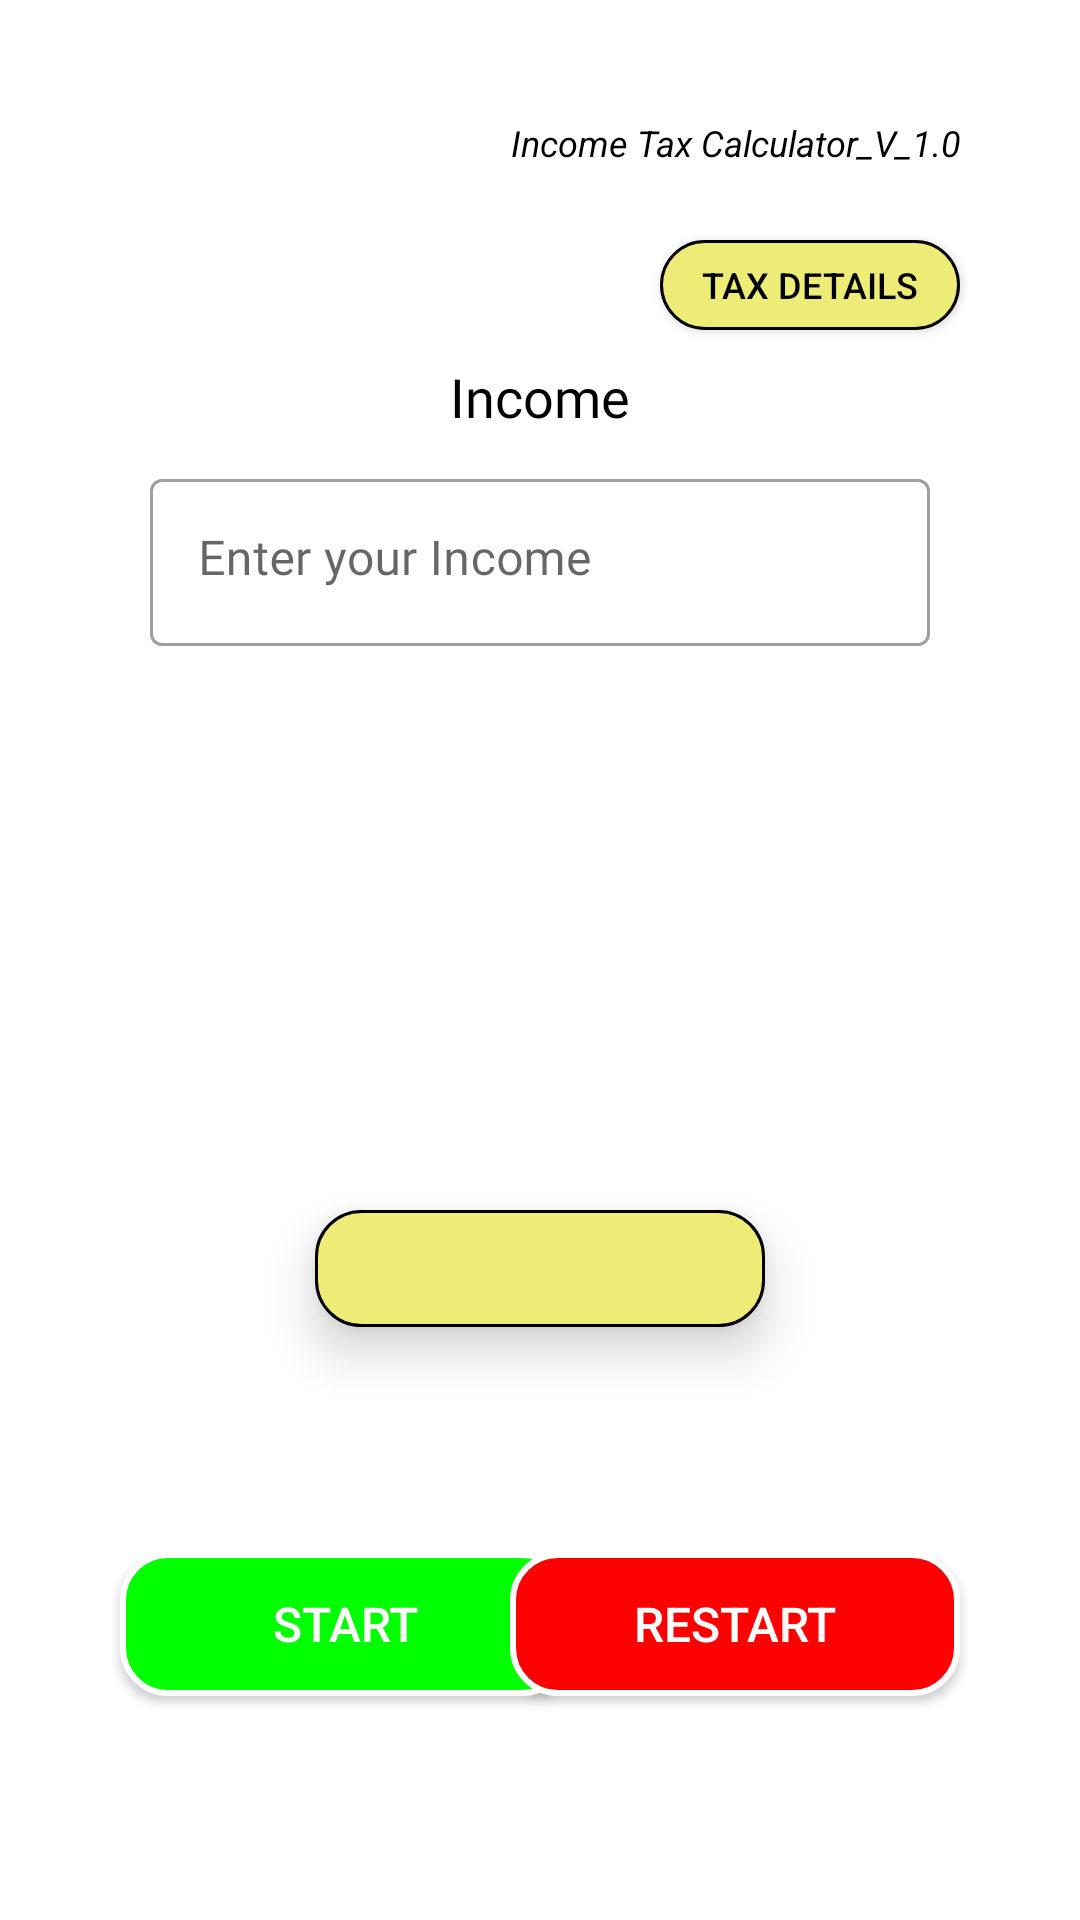

Here is an Android app screen rendered from its layout file. Give the layout XML and the strings, colors and styles it references.
<!-- AndroidManifest.xml: application theme Theme.IncomeTaxCalculator -->
<!-- res/layout/activity_main.xml -->
<?xml version="1.0" encoding="utf-8"?>
<androidx.constraintlayout.widget.ConstraintLayout xmlns:android="http://schemas.android.com/apk/res/android"
    xmlns:app="http://schemas.android.com/apk/res-auto"
    xmlns:tools="http://schemas.android.com/tools"
    android:layout_width="match_parent"
    android:layout_height="match_parent"
    tools:context=".Main_Activity">

    <ImageView
        android:id="@+id/github_link"
        android:layout_width="50dp"
        android:layout_height="50dp"
        android:layout_marginStart="25dp"
        android:layout_marginTop="25dp"
        android:layout_marginEnd="30dp"
        android:src="@drawable/github"
        app:layout_constraintStart_toStartOf="parent"
        app:layout_constraintTop_toTopOf="parent" />

    <TextView
        android:id="@+id/Project_Link"
        android:layout_width="180dp"
        android:layout_height="25dp"
        android:layout_marginStart="30dp"
        android:layout_marginTop="35dp"
        android:layout_marginEnd="25dp"
        android:gravity="center"
        android:padding="2dp"
        android:text="@string/version"
        android:textColor="@color/black"
        android:textSize="12sp"
        android:textStyle="italic"
        app:layout_constraintEnd_toEndOf="parent"
        app:layout_constraintTop_toTopOf="parent" />

    <TextView
        android:id="@+id/Income_TV"
        android:layout_width="wrap_content"
        android:layout_height="wrap_content"
        android:layout_marginTop="120dp"

        android:fontFamily="@font/poppins_regular"
        android:text="@string/Income"
        android:textColor="@color/black"
        android:textSize="18sp"
        app:layout_constraintEnd_toEndOf="parent"
        app:layout_constraintStart_toStartOf="parent"
        app:layout_constraintTop_toTopOf="parent"
        tools:ignore="MissingConstraints" />

    <com.google.android.material.textfield.TextInputLayout
        android:id="@+id/enter_Income_TInputLayout"
        style="@style/Widget.MaterialComponents.TextInputLayout.OutlinedBox"
        android:layout_width="match_parent"
        android:layout_height="wrap_content"
        android:layout_marginStart="50dp"
        android:layout_marginTop="10dp"
        android:layout_marginEnd="50dp"
        android:hint="@string/enter_income"
        app:hintTextColor="#4D000000"
        app:layout_constraintTop_toBottomOf="@id/Income_TV"
        tools:ignore="MissingConstraints">

        <com.google.android.material.textfield.TextInputEditText
            android:id="@+id/Enter_Income_Text_Input_EditT"
            android:layout_width="match_parent"
            android:layout_height="wrap_content"
            android:fontFamily="@font/poppins_regular"
            android:gravity="top"
            android:inputType="number"
            android:textColor="@color/black" />
    </com.google.android.material.textfield.TextInputLayout>

    <TextView
        android:id="@+id/result_TV"
        android:layout_width="150dp"
        android:layout_height="wrap_content"
        android:layout_marginTop="188dp"
        android:background="@drawable/text_view_shape"
        android:elevation="10dp"
        android:gravity="center"
        android:padding="10dp"
        android:textColor="@color/black"
        app:layout_constraintEnd_toEndOf="parent"
        app:layout_constraintStart_toStartOf="parent"
        app:layout_constraintTop_toBottomOf="@+id/enter_Income_TInputLayout"
        tools:ignore="MissingConstraints" />


    <androidx.appcompat.widget.AppCompatButton
        android:id="@+id/start_Button"
        android:layout_width="150dp"
        android:layout_height="wrap_content"
        android:layout_marginStart="40dp"
        android:layout_marginTop="80dp"
        android:layout_marginBottom="80dp"
        android:background="@drawable/start_button_shape"
        android:elevation="20dp"
        android:text="@string/start"
        android:textColor="@color/white"
        android:textSize="16sp"
        app:layout_constraintBottom_toBottomOf="parent"
        app:layout_constraintStart_toStartOf="parent"
        app:layout_constraintTop_toBottomOf="@id/result_TV"
        tools:ignore="MissingConstraints"
        tools:layout_editor_absoluteX="62dp"
        tools:layout_editor_absoluteY="544dp" />

    <androidx.appcompat.widget.AppCompatButton
        android:id="@+id/restart_Button"
        android:layout_width="150dp"
        android:layout_height="wrap_content"
        android:layout_marginTop="80dp"
        android:layout_marginEnd="40dp"
        android:layout_marginBottom="80dp"
        android:background="@drawable/restart_button_shape"
        android:elevation="20dp"
        android:text="@string/restart"
        android:textColor="@color/white"
        android:textSize="16sp"
        app:layout_constraintBottom_toBottomOf="parent"
        app:layout_constraintEnd_toEndOf="parent"
        app:layout_constraintTop_toBottomOf="@id/result_TV"
        tools:ignore="MissingConstraints"
        tools:layout_editor_absoluteX="62dp"
        tools:layout_editor_absoluteY="544dp" />

    <androidx.appcompat.widget.AppCompatButton
        android:id="@+id/Tax_Details_Button"
        android:layout_width="100dp"
        android:layout_height="30dp"
        android:layout_marginTop="20dp"
        android:layout_marginEnd="40dp"
        android:layout_marginBottom="80dp"
        android:background="@drawable/text_view_shape"
        android:elevation="20dp"
        android:text="@string/tax_details"
        android:textColor="@color/black"
        android:textSize="12sp"
        app:layout_constraintEnd_toEndOf="parent"
        app:layout_constraintTop_toBottomOf="@id/Project_Link"
        tools:ignore="MissingConstraints"
        tools:layout_editor_absoluteX="62dp"
        tools:layout_editor_absoluteY="544dp" />
</androidx.constraintlayout.widget.ConstraintLayout>
<!-- resources referenced by this layout -->
<resources>
  <color name="black">#FF000000</color>
  <color name="white">#FFFFFFFF</color>
  <!-- drawable restart_button_shape (drawable) -->
  <?xml version="1.0" encoding="utf-8"?>
  <shape xmlns:android="http://schemas.android.com/apk/res/android">
      <solid android:color="@color/red"/>
      <corners android:radius="15dp" />
      <stroke android:color="@color/white" android:width="2dp"/>
  </shape>
  <!-- drawable start_button_shape (drawable) -->
  <?xml version="1.0" encoding="utf-8"?>
  <shape xmlns:android="http://schemas.android.com/apk/res/android"
      android:shape="rectangle">
      <solid android:color="@color/green"/>
      <corners android:radius="15dp" />
      <stroke android:color="@color/white" android:width="2dp"/>
  </shape>
  <!-- drawable text_view_shape (drawable) -->
  <?xml version="1.0" encoding="utf-8"?>
  <shape xmlns:android="http://schemas.android.com/apk/res/android"
      android:shape="rectangle">
      <corners android:radius="15dp" />
      <stroke
          android:width="1dp"
          android:color="@color/black" />
      <solid android:color="#ECEC77" />
  </shape>
  <string name="Income">Income</string>
  <string name="enter_income">Enter your Income</string>
  <string name="restart">Restart</string>
  <string name="start">Start</string>
  <string name="tax_details">Tax Details</string>
  <string name="version">Income Tax Calculator_V_1.0</string>
  <style name="Theme.IncomeTaxCalculator" parent="Theme.MaterialComponents.DayNight.NoActionBar">
          
          <item name="colorPrimary">@color/purple_500</item>
          <item name="colorPrimaryVariant">@color/purple_700</item>
          <item name="colorOnPrimary">@color/white</item>
          
          <item name="colorSecondary">@color/teal_200</item>
          <item name="colorSecondaryVariant">@color/teal_700</item>
          <item name="colorOnSecondary">@color/black</item>
          
          <item name="android:statusBarColor">@color/black</item>
          
      </style>
  <color name="red">#FF0000</color>
  <color name="green">#00FF00</color>
  <color name="purple_500">#FF6200EE</color>
  <color name="purple_700">#FF3700B3</color>
  <color name="teal_200">#FF03DAC5</color>
  <color name="teal_700">#FF018786</color>
</resources>
